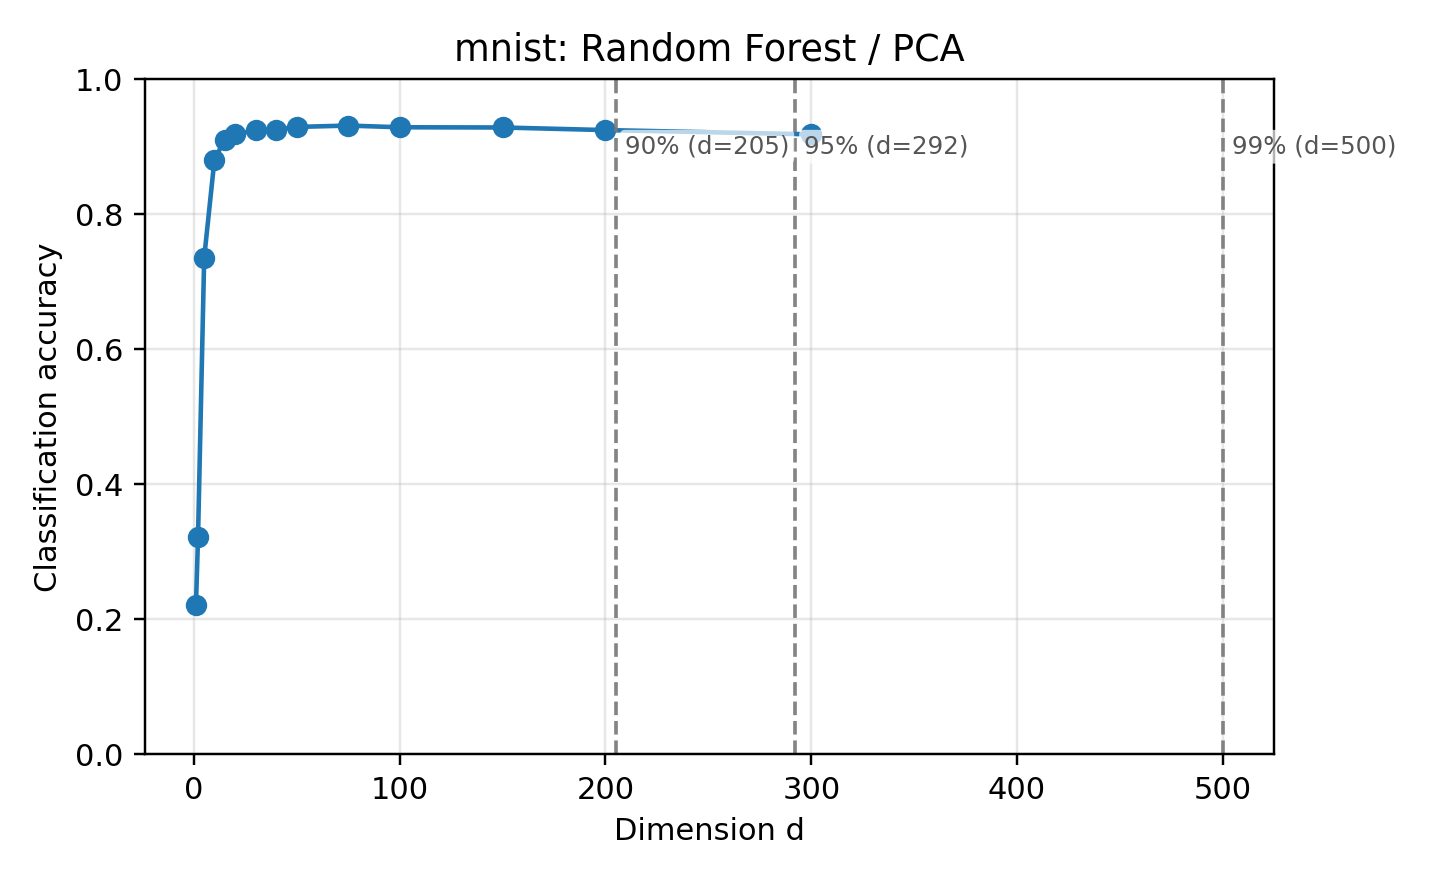

The data file committed next to this chart (first rows):
dataset, reducer, classifier, dim, accuracy, error_rate, pca_dim, n_train, n_test, random_state, test_size, method_label, classifier_label
mnist, pca, rf, 1, 0.2207, 0.7793, , 14000, 6000, 0, 0.3, PCA, Random Forest
mnist, pca, rf, 2, 0.3213, 0.6787, , 14000, 6000, 0, 0.3, PCA, Random Forest
mnist, pca, rf, 5, 0.7358, 0.2642, , 14000, 6000, 0, 0.3, PCA, Random Forest
mnist, pca, rf, 10, 0.8812, 0.1188, , 14000, 6000, 0, 0.3, PCA, Random Forest
mnist, pca, rf, 15, 0.9107, 0.08933, , 14000, 6000, 0, 0.3, PCA, Random Forest
mnist, pca, rf, 20, 0.9187, 0.08133, , 14000, 6000, 0, 0.3, PCA, Random Forest
mnist, pca, rf, 30, 0.9243, 0.07567, , 14000, 6000, 0, 0.3, PCA, Random Forest
mnist, pca, rf, 40, 0.9255, 0.0745, , 14000, 6000, 0, 0.3, PCA, Random Forest
mnist, pca, rf, 50, 0.9295, 0.0705, , 14000, 6000, 0, 0.3, PCA, Random Forest
mnist, pca, rf, 75, 0.9315, 0.0685, , 14000, 6000, 0, 0.3, PCA, Random Forest
mnist, pca, rf, 100, 0.929, 0.071, , 14000, 6000, 0, 0.3, PCA, Random Forest
mnist, pca, rf, 150, 0.9287, 0.07133, , 14000, 6000, 0, 0.3, PCA, Random Forest
mnist, pca, rf, 200, 0.9248, 0.07517, , 14000, 6000, 0, 0.3, PCA, Random Forest
mnist, pca, rf, 300, 0.9185, 0.0815, , 14000, 6000, 0, 0.3, PCA, Random Forest
